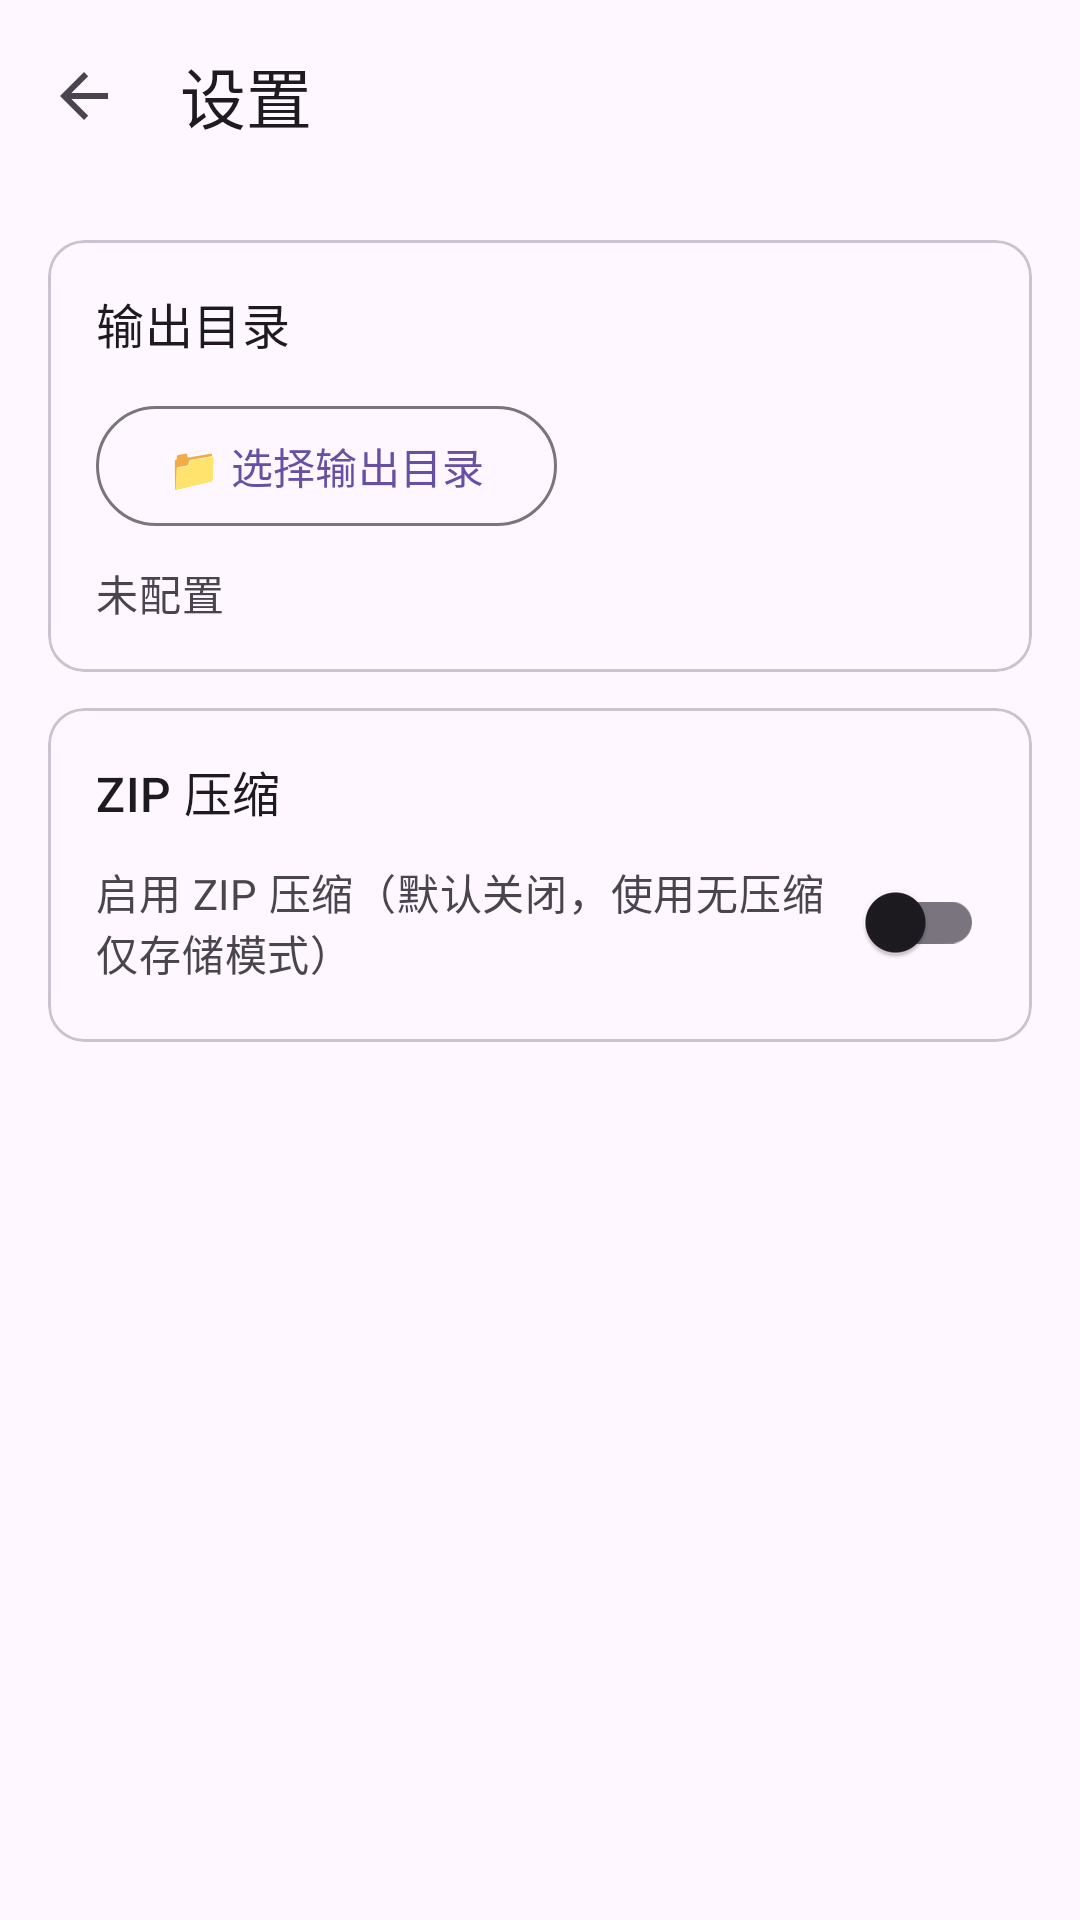

The Android layout XML behind this screen, and the referenced resources:
<!-- AndroidManifest.xml: application theme Theme.BlutterAndroid -->
<!-- res/layout/activity_settings.xml -->
<?xml version="1.0" encoding="utf-8"?>
<LinearLayout xmlns:android="http://schemas.android.com/apk/res/android"
    xmlns:app="http://schemas.android.com/apk/res-auto"
    xmlns:tools="http://schemas.android.com/tools"
    android:layout_width="match_parent"
    android:layout_height="match_parent"
    android:orientation="vertical"
    tools:context=".SettingsActivity">

    <com.google.android.material.appbar.MaterialToolbar
        android:id="@+id/toolbar"
        android:layout_width="match_parent"
        android:layout_height="?attr/actionBarSize"
        android:background="?attr/colorSurface"
        android:elevation="0dp"
        app:navigationIcon="?attr/homeAsUpIndicator"
        app:title="设置"
        app:titleTextAppearance="@style/TextAppearance.Material3.TitleLarge" />

    <ScrollView
        android:layout_width="match_parent"
        android:layout_height="match_parent"
        android:padding="16dp">

        <LinearLayout
            android:layout_width="match_parent"
            android:layout_height="wrap_content"
            android:orientation="vertical">

            
            <com.google.android.material.card.MaterialCardView
                android:layout_width="match_parent"
                android:layout_height="wrap_content"
                android:layout_marginBottom="12dp"
                app:cardElevation="0dp"
                app:strokeWidth="1dp"
                app:strokeColor="?attr/colorOutlineVariant"
                app:contentPadding="16dp">

                <LinearLayout
                    android:layout_width="match_parent"
                    android:layout_height="wrap_content"
                    android:orientation="vertical">

                    <TextView
                        android:layout_width="wrap_content"
                        android:layout_height="wrap_content"
                        android:text="输出目录"
                        android:textAppearance="@style/TextAppearance.Material3.TitleMedium"
                        android:layout_marginBottom="12dp" />

                    <com.google.android.material.button.MaterialButton
                        android:id="@+id/btnOutputDir"
                        style="@style/Widget.Material3.Button.OutlinedButton"
                        android:layout_width="wrap_content"
                        android:layout_height="wrap_content"
                        android:text="📁 选择输出目录"
                        android:textAppearance="@style/TextAppearance.Material3.LabelLarge"
                        android:layout_marginBottom="8dp" />

                    <TextView
                        android:id="@+id/tvOutputDirStatus"
                        android:layout_width="match_parent"
                        android:layout_height="wrap_content"
                        android:text="未配置"
                        android:textAppearance="@style/TextAppearance.Material3.BodyMedium"
                        android:textColor="?attr/colorOnSurfaceVariant" />

                </LinearLayout>
            </com.google.android.material.card.MaterialCardView>

            
            <com.google.android.material.card.MaterialCardView
                android:layout_width="match_parent"
                android:layout_height="wrap_content"
                app:cardElevation="0dp"
                app:strokeWidth="1dp"
                app:strokeColor="?attr/colorOutlineVariant"
                app:contentPadding="16dp">

                <LinearLayout
                    android:layout_width="match_parent"
                    android:layout_height="wrap_content"
                    android:orientation="vertical">

                    <TextView
                        android:layout_width="wrap_content"
                        android:layout_height="wrap_content"
                        android:text="ZIP 压缩"
                        android:textAppearance="@style/TextAppearance.Material3.TitleMedium"
                        android:layout_marginBottom="8dp" />

                    <LinearLayout
                        android:layout_width="match_parent"
                        android:layout_height="wrap_content"
                        android:gravity="center_vertical"
                        android:orientation="horizontal">

                        <TextView
                            android:layout_width="0dp"
                            android:layout_height="wrap_content"
                            android:layout_weight="1"
                            android:text="启用 ZIP 压缩（默认关闭，使用无压缩仅存储模式）"
                            android:textAppearance="@style/TextAppearance.Material3.BodyMedium"
                            android:textColor="?attr/colorOnSurfaceVariant" />

                        <com.google.android.material.switchmaterial.SwitchMaterial
                            android:id="@+id/switchZipCompress"
                            android:layout_width="wrap_content"
                            android:layout_height="wrap_content" />

                    </LinearLayout>

                </LinearLayout>
            </com.google.android.material.card.MaterialCardView>

        </LinearLayout>
    </ScrollView>

</LinearLayout>
<!-- resources referenced by this layout -->
<resources>
  <style name="Theme.BlutterAndroid" parent="Base.Theme.BlutterAndroid" />
  <style name="Base.Theme.BlutterAndroid" parent="Theme.Material3.DayNight.NoActionBar">
          
          
      </style>
</resources>
